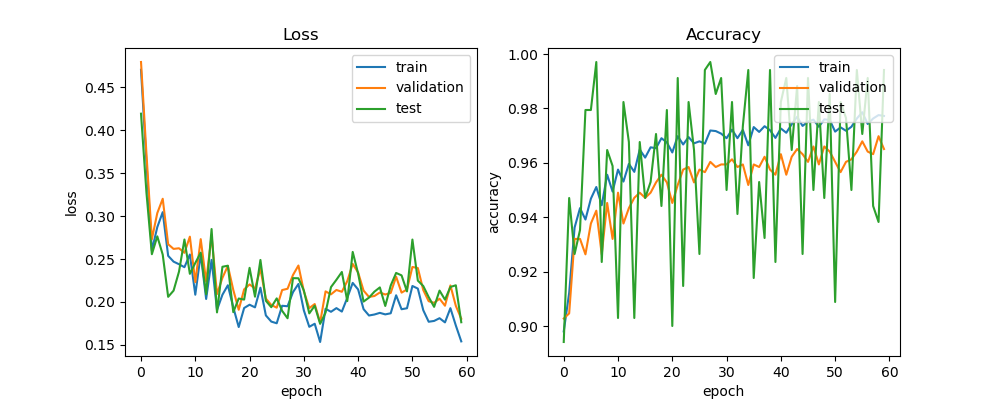

The file beside this chart, header and first rows:
train_acc, train_loss, val_acc, val_loss, test_acc, test_loss, lr
0.898, 0.4706, 0.9027, 0.4796, 0.8941, 0.4194, 0.0005
0.9122, 0.3632, 0.9046, 0.3728, 0.9471, 0.3274, 0.0005
0.9362, 0.2601, 0.932, 0.2731, 0.9265, 0.2556, 0.0005
0.9433, 0.2872, 0.932, 0.3036, 0.9353, 0.2765, 0.0005
0.9391, 0.3046, 0.9263, 0.3203, 0.9794, 0.2552, 0.0005
0.9468, 0.2538, 0.9377, 0.2673, 0.9794, 0.206, 0.0005
0.9511, 0.247, 0.9424, 0.2618, 0.9971, 0.2132, 0.0005
0.9444, 0.244, 0.9263, 0.2626, 0.9235, 0.2354, 0.0005
0.9556, 0.2405, 0.9452, 0.2573, 0.9647, 0.2728, 0.0005
0.9494, 0.2553, 0.932, 0.2761, 0.9588, 0.2328, 0.0005
0.9575, 0.2084, 0.949, 0.2231, 0.9029, 0.2454, 0.0005
0.9531, 0.2556, 0.9377, 0.2732, 0.9824, 0.2575, 0.0005
0.9596, 0.2035, 0.9433, 0.2239, 0.9676, 0.209, 0.0005
0.9567, 0.249, 0.9471, 0.2775, 0.9029, 0.285, 0.0005
0.9648, 0.1907, 0.949, 0.2092, 0.9676, 0.1878, 0.0005
0.9619, 0.2084, 0.9471, 0.2281, 0.9471, 0.241, 0.0005
0.9657, 0.2195, 0.949, 0.242, 0.9529, 0.2422, 0.00025
0.9654, 0.1937, 0.9528, 0.214, 0.9706, 0.1881, 0.00025
0.969, 0.1708, 0.9556, 0.1909, 0.9441, 0.204, 0.00025
0.9675, 0.193, 0.9528, 0.2147, 0.9794, 0.2027, 0.00025
0.9638, 0.1968, 0.9452, 0.2204, 0.9, 0.2398, 0.00025
0.9698, 0.1937, 0.9518, 0.2156, 0.9912, 0.2062, 0.00025
0.9667, 0.2166, 0.9575, 0.2386, 0.9147, 0.2489, 0.00025
0.9695, 0.1843, 0.9585, 0.2039, 0.9824, 0.2014, 0.00025
0.9672, 0.1771, 0.9528, 0.1965, 0.9647, 0.1939, 0.00025
0.9679, 0.1752, 0.9575, 0.1933, 0.9265, 0.2042, 0.00025
0.9671, 0.1956, 0.9566, 0.2139, 0.9941, 0.1897, 0.00025
0.9719, 0.195, 0.9603, 0.2154, 0.9971, 0.181, 0.00025
0.9717, 0.2114, 0.9585, 0.2314, 0.9853, 0.2277, 0.00025
0.9707, 0.221, 0.9594, 0.2425, 0.9912, 0.2276, 0.00025
0.969, 0.1902, 0.9594, 0.2125, 0.95, 0.2134, 0.00025
0.9722, 0.171, 0.9613, 0.1928, 0.9824, 0.1867, 0.00025
0.969, 0.1746, 0.9585, 0.1976, 0.9412, 0.1956, 0.00025
0.9721, 0.1533, 0.9594, 0.1761, 0.9735, 0.1745, 0.00025
0.9664, 0.192, 0.9518, 0.2123, 0.9941, 0.1876, 0.00025
0.9731, 0.1885, 0.9594, 0.2089, 0.9176, 0.2173, 0.00025
0.9714, 0.1928, 0.9585, 0.214, 0.9529, 0.2258, 0.00025
0.9735, 0.1888, 0.9622, 0.2118, 0.9324, 0.2349, 0.00025
0.972, 0.2048, 0.9575, 0.2243, 0.9941, 0.201, 0.00025
0.9692, 0.2222, 0.9556, 0.2443, 0.9235, 0.2583, 0.00025
0.9726, 0.2145, 0.9632, 0.2343, 0.9824, 0.2331, 0.00025
0.971, 0.1916, 0.9556, 0.2132, 0.9912, 0.2004, 0.00025
0.9742, 0.1842, 0.9622, 0.2059, 0.9647, 0.205, 0.00025
0.9769, 0.1854, 0.9651, 0.2069, 0.9882, 0.212, 0.00025
0.9736, 0.1873, 0.9632, 0.211, 0.9265, 0.2169, 0.00025
0.9751, 0.1855, 0.9603, 0.2087, 0.9912, 0.1953, 0.00025
0.9759, 0.1868, 0.966, 0.2105, 0.95, 0.2191, 0.00025
0.9732, 0.2078, 0.9594, 0.2294, 0.9824, 0.2338, 0.00025
0.976, 0.1915, 0.966, 0.2109, 0.9471, 0.231, 0.00025
0.9758, 0.1926, 0.9641, 0.2145, 0.9853, 0.2123, 0.00025
0.9715, 0.2186, 0.9603, 0.2408, 0.9088, 0.2727, 0.00025
0.973, 0.2156, 0.9566, 0.2395, 0.9824, 0.2249, 0.00025
0.9718, 0.1904, 0.9603, 0.2139, 0.9765, 0.2186, 0.000125
0.9732, 0.1769, 0.9613, 0.2008, 0.95, 0.2057, 0.000125
0.9763, 0.1779, 0.9641, 0.1989, 0.9941, 0.1943, 0.000125
0.9786, 0.1811, 0.9679, 0.2038, 0.9706, 0.2133, 0.000125
0.9743, 0.1762, 0.9641, 0.1956, 0.9912, 0.2027, 0.000125
0.9763, 0.1927, 0.9632, 0.2193, 0.9441, 0.2175, 0.000125
0.9775, 0.1725, 0.9698, 0.1955, 0.9382, 0.2194, 0.000125
0.9772, 0.154, 0.9651, 0.1805, 0.9941, 0.1763, 0.000125
